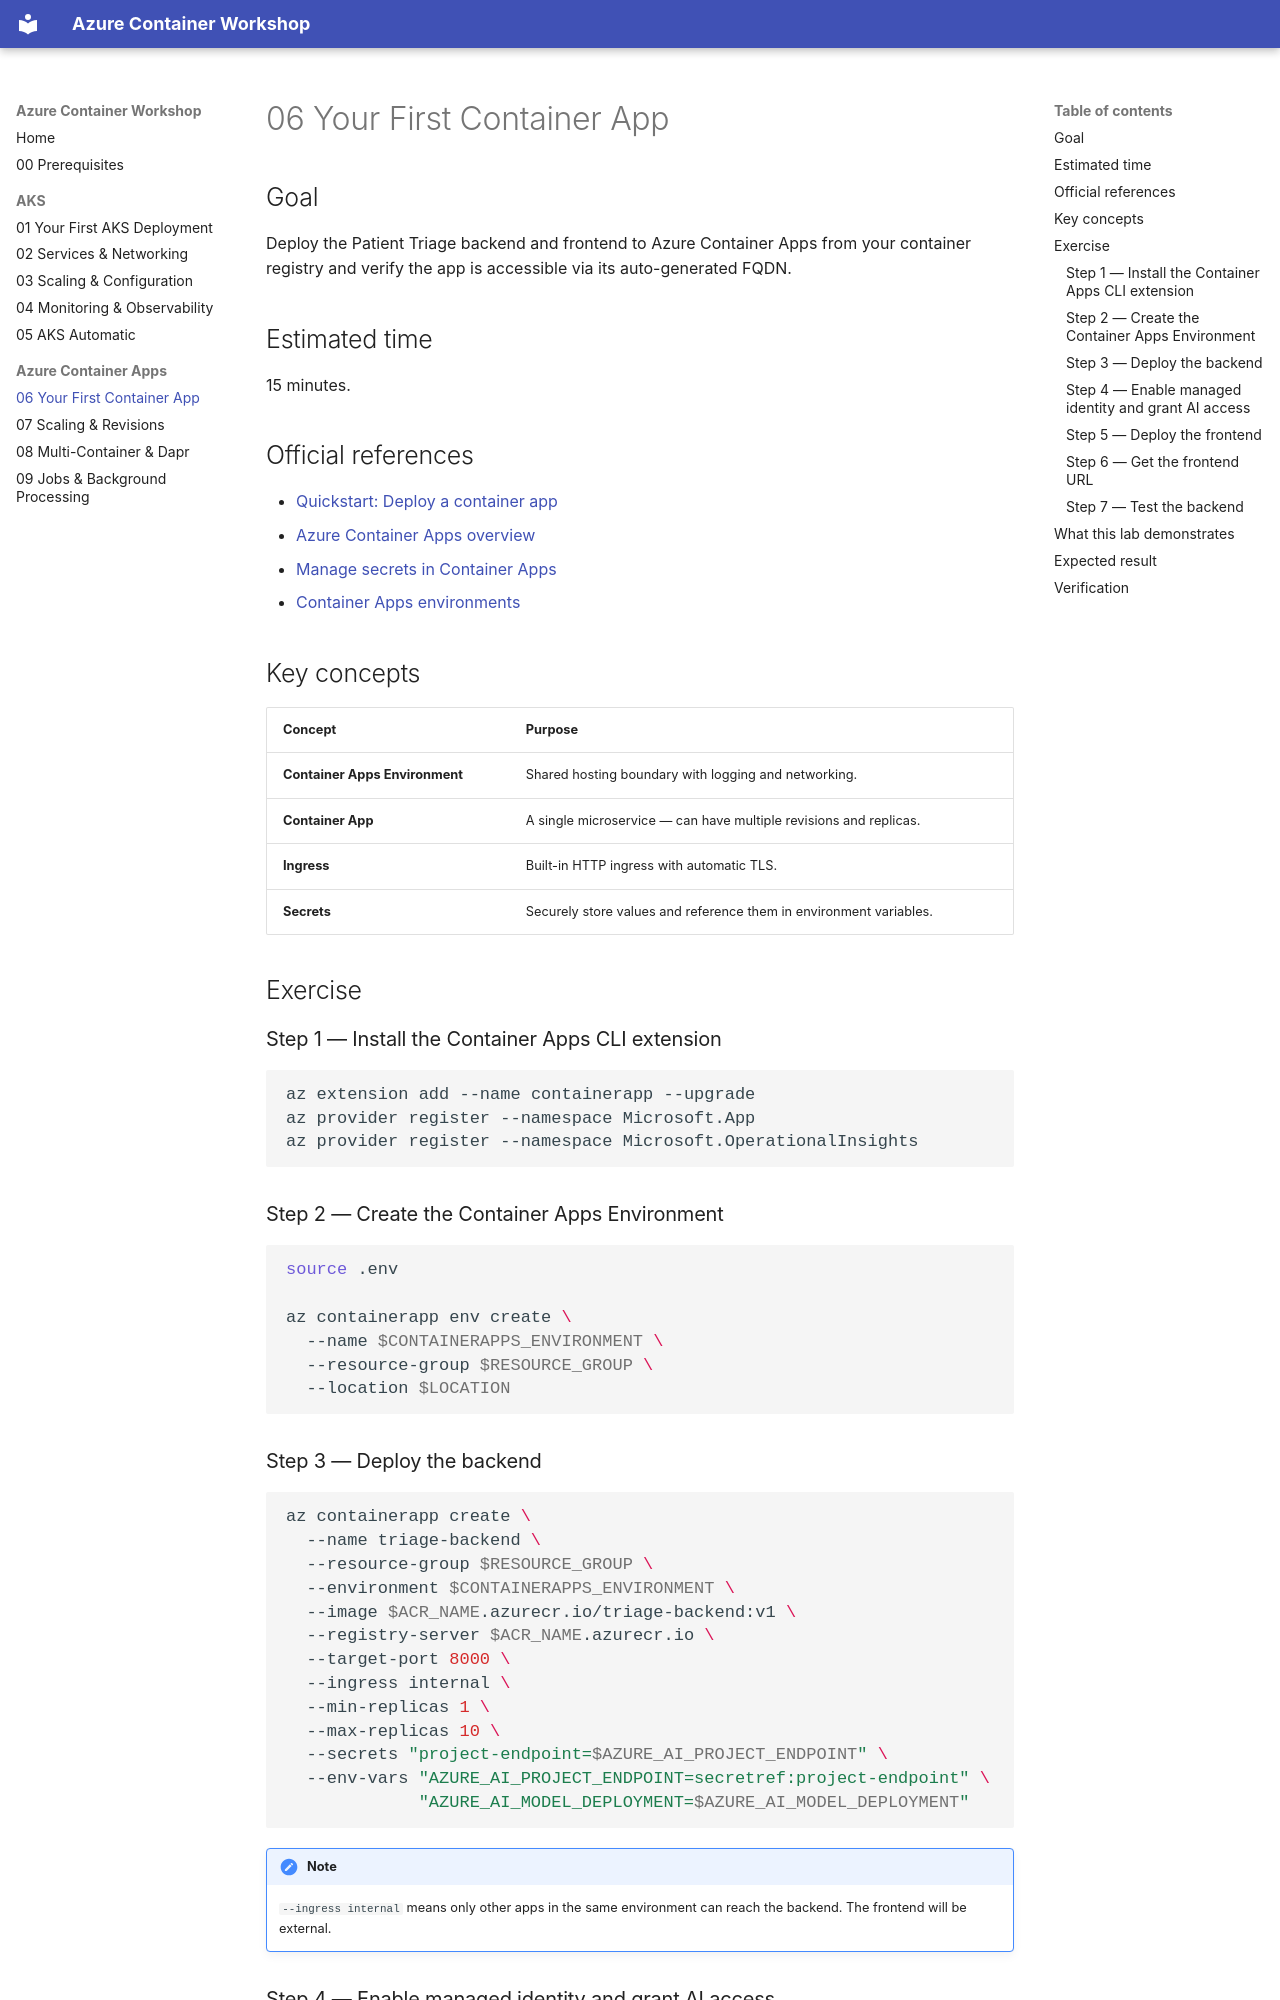

repository: beyondelastic/azure-container-workshop · page: 06-first-container-app/index.html · generator: mkdocs

# 06 Your First Container App

## Goal

Deploy the Patient Triage backend and frontend to Azure Container Apps from
your container registry and verify the app is accessible via its
auto-generated FQDN.

## Estimated time

15 minutes.

## Official references

- [Quickstart: Deploy a container app](https://learn.microsoft.com/azure/container-apps/get-started)
- [Azure Container Apps overview](https://learn.microsoft.com/azure/container-apps/overview)
- [Manage secrets in Container Apps](https://learn.microsoft.com/azure/container-apps/manage-secrets)
- [Container Apps environments](https://learn.microsoft.com/azure/container-apps/environment)

## Key concepts

| Concept | Purpose |
|---------|---------|
| **Container Apps Environment** | Shared hosting boundary with logging and networking. |
| **Container App** | A single microservice — can have multiple revisions and replicas. |
| **Ingress** | Built-in HTTP ingress with automatic TLS. |
| **Secrets** | Securely store values and reference them in environment variables. |

## Exercise

### Step 1 — Install the Container Apps CLI extension

```bash
az extension add --name containerapp --upgrade
az provider register --namespace Microsoft.App
az provider register --namespace Microsoft.OperationalInsights
```

### Step 2 — Create the Container Apps Environment

```bash
source .env

az containerapp env create \
  --name $CONTAINERAPPS_ENVIRONMENT \
  --resource-group $RESOURCE_GROUP \
  --location $LOCATION
```

### Step 3 — Deploy the backend

```bash
az containerapp create \
  --name triage-backend \
  --resource-group $RESOURCE_GROUP \
  --environment $CONTAINERAPPS_ENVIRONMENT \
  --image $ACR_NAME.azurecr.io/triage-backend:v1 \
  --registry-server $ACR_NAME.azurecr.io \
  --target-port 8000 \
  --ingress internal \
  --min-replicas 1 \
  --max-replicas 10 \
  --secrets "project-endpoint=$AZURE_AI_PROJECT_ENDPOINT" \
  --env-vars "AZURE_AI_PROJECT_ENDPOINT=secretref:project-endpoint" \
             "AZURE_AI_MODEL_DEPLOYMENT=$AZURE_AI_MODEL_DEPLOYMENT"
```

!!! note
    `--ingress internal` means only other apps in the same environment can
    reach the backend. The frontend will be external.
